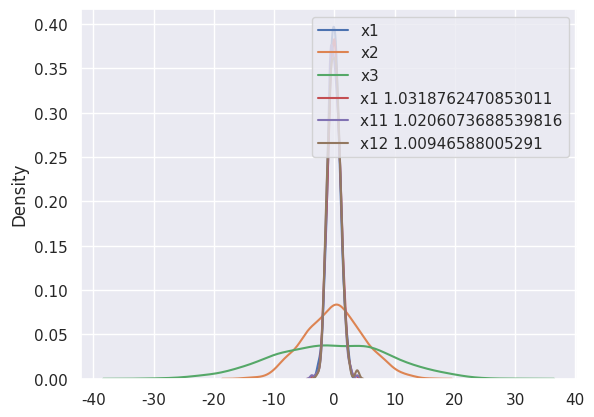

This chart was generated by the following Python code:
from scipy import stats
import matplotlib.pyplot as plt
import seaborn as sns
import numpy as np

np.random.seed(0)
#standart sapmaları farklı olan veri setleri oluşturdul
x1=stats.norm.rvs(loc=0,scale=1,size=1000)
x2=stats.norm.rvs(loc=0,scale=5,size=1000)
x3=stats.norm.rvs(loc=0,scale=10,size=1000)
sns.set_theme()
sns.kdeplot(x1,label="x1")
sns.kdeplot(x2,label="x2")
sns.kdeplot(x3,label="x3")
plt.legend(loc="upper right")#etiketlerin konumu
plt.show()
#standart sapma arttıkça dağılımın yayılımı da artar.
x1=stats.norm.rvs(loc=0,scale=1,size=1000)#popülasyon olarak kabul edelim
#bu popülasyondan iki adet örneklem oluşturalım
x11=np.random.choice(x1,size=750)
x12=np.random.choice(x1,size=250)
#varyanslarını bulalım
x1var=np.var(x1)
x11var=np.var(x11)
x12var=np.var(x12)
sns.set_theme()
sns.kdeplot(x1,label="x1 "+str(x1var))
sns.kdeplot(x11,label="x11 "+str(x11var))
sns.kdeplot(x12,label="x12 "+str(x12var))
plt.legend(loc="upper right")#etiketlerin konumu
plt.show()
#burada görüyoruz ki aynı popülasyondan seçilen örneklemlerin varyansları
#birbirine ve popülasyonun varyansına çok yakındır.
#ortalama aynı aralıkta değerlendirme yapabilmek için
#iki örneklemin varyansının birbirine yakın olması
# sağlıklı bir sonuç için beklenir